Run: headless pygame with SDL's dummy video driver; simulated clock (each Clock.tick advances the game by its frame time, no real sleeping); random seed 0; keys injected as events and as key.get_pressed() state; no mouse input.
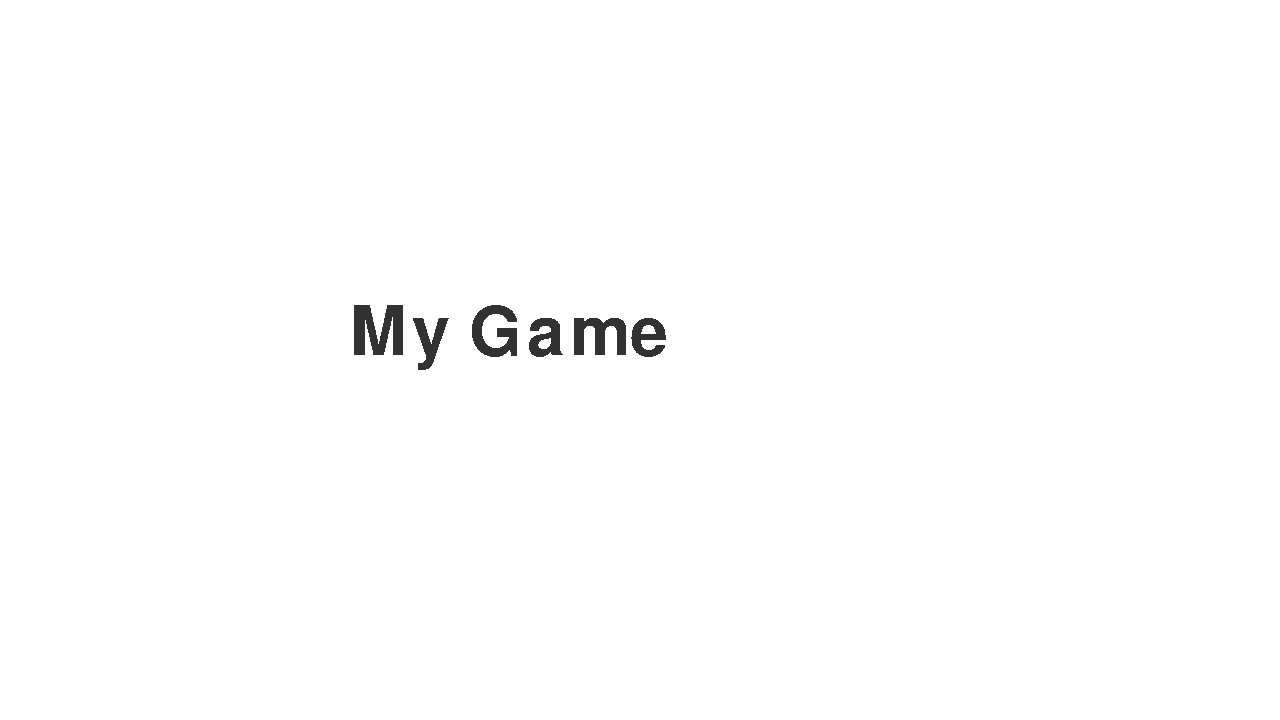
Frame 1 of 4 · flips 1–60 · no input
Frame 2 of 4 · flips 61–180 · tapped SPACE, RETURN · held RIGHT (→), D · screen unchanged from frame 1, image omitted
Frame 3 of 4 · flips 181–300 · held DOWN (↓), S · screen unchanged from frame 2, image omitted
Frame 4 of 4 · flips 301–420 · held LEFT (←), A, UP (↑), W · screen unchanged from frame 3, image omitted

The pygame program that drew these frames:

import pygame

pygame.init()

width, height = 1280, 720
window = pygame.display.set_mode((width, height))
pygame.display.set_caption("My game")
fps = 60
clock = pygame.time.Clock()

start = True
while start:
    for event in pygame.event.get():
        if event.type == pygame.QUIT:
            start = False
            pygame.quit()
    window.fill((255, 255, 255))
    font = pygame.font.Font(None,100)
    text = font.render("My Game",False,(50,50,50))
    window.blit(text,(350,300))
    
    pygame.display.update()
    clock.tick(fps)
